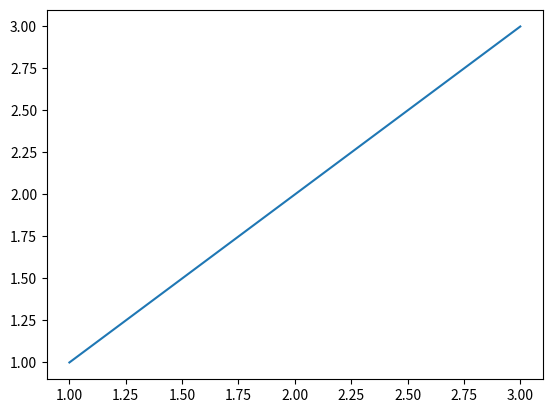

Reproduce this figure in Python.
import matplotlib.pyplot as plt
x = [1, 2, 3]
y = [1,2,3]
plt.figure()
plt.plot(x, y)
plt.show()